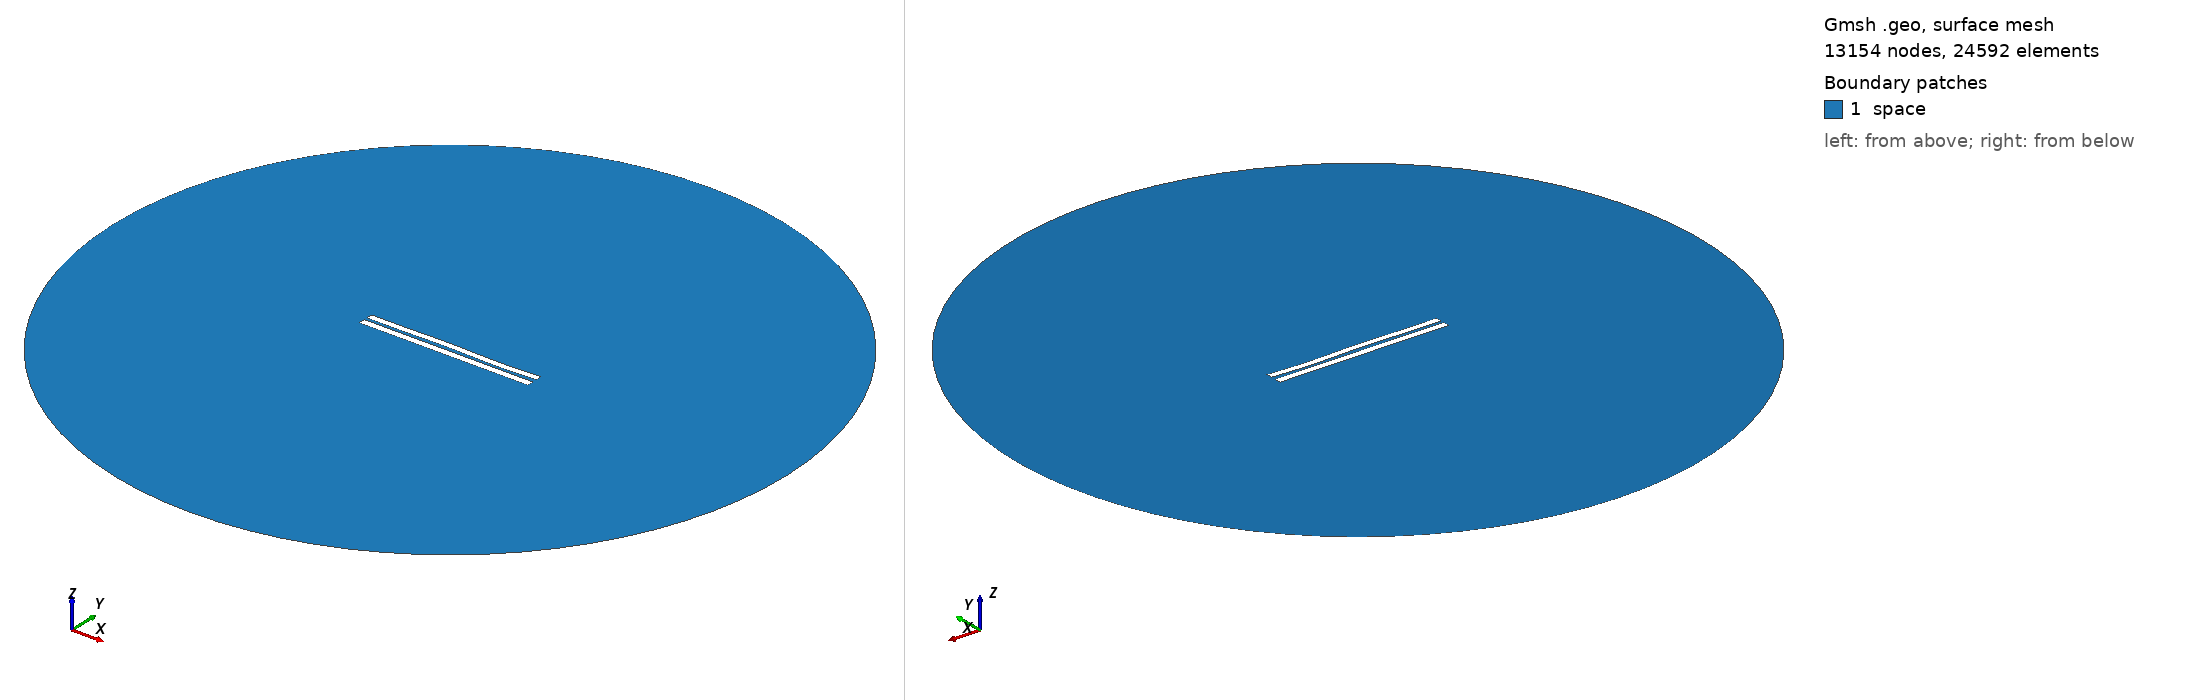

Gmsh geometry script, surface-meshed: 13154 nodes, 24592 surface elements. Boundary patches (legend numbers): 1 space. Left view from above one corner, right view from below the opposite corner. Legend entries are the model's physical surfaces. The drawing asked Gmsh for element sizes between 1% and 20% of the model's largest extent; the script's own settings can give other sizes.

=== 4221.geo (drawn) ===
//---------------------------------------
// Geometry kernel
//---------------------------------------

SetFactory("OpenCASCADE");



//---------------------------------------
// Parameters of the geometry
//---------------------------------------

// Overetch of the upper plate
overetch = 0.125;

// Distance between the plates
distance = 1.75;

// Discretization over the x axis (for the deformation)
nx = 50; 

// Length of the plate
L = 100 - overetch; 

// Number of modes
n = 4; 

// 1st mode coefficient
coeff(1) = 0.07499999999999998;
beta(1) = 0.596864 * 3.1415926535 / L;

// 2nd mode coefficient
coeff(2) = 0.07499999999999998;
beta(2) = 1.49418 * 3.1415926535 / L;

// 3rd mode coefficient
coeff(3) = 0.15;
beta(3) = 2.50025 * 3.1415926535 / L;

// 4th mode coefficient
coeff(4) = -0.15;
beta(4) = 3.49999 * 3.1415926535 / L;



//---------------------------------------
// Upper plate (deformed rectangle)
//---------------------------------------

// Coordiantes of the upper plate
xmin = -50;
xmax = 50 - overetch;

// Height of the upper plate
yheight = 4 - 2 * overetch;

// Indexes of the points
UpperID[] = {};
LowerID[] = {};
LeftID[] = {};
RightID[] = {};

// Point index
p = 1;

// Horizontal edges
For i In {1:nx}
    x = xmin + (i-1)*(xmax - xmin)/(nx-1);

    y_bottom = distance / 2 + overetch;
    For j In {1:n}
        C = (Cosh(beta(j)*L) + Cos(beta(j)*L)) / (Sinh(beta(j)*L) + Sin(beta(j)*L));
        y_bottom  = y_bottom + coeff(j) * (Cosh(beta(j)*(x+50)) - Cos(beta(j)*(x+50)) - C * (Sinh(beta(j)*(x+50)) - Sin(beta(j)*(x+50))));
    EndFor

    y_top = y_bottom + yheight;

    Point(p) = {x, y_top, 0, 1.0};
    UpperID[i] = p;
    p = p + 1;

    Point(p) = {x, y_bottom, 0, 1.0};
    LowerID[i] = p;
    p = p + 1;
EndFor

// Create point lists
UpperPts[] = {}; LowerPts[] = {};
For i In {1:nx}
  UpperPts[] += {UpperID[i]};
  LowerPts[] += {LowerID[i]};
EndFor

// Build splines
Spline(1) = {UpperPts[]};
Spline(2) = {LowerPts[]};
Line(3) = {LowerPts[nx-1], UpperPts[nx-1]};
Line(4) = {LowerPts[0], UpperPts[0]};

// Build the plane surface
Curve Loop(1) = {2, 3, -1, -4};
Plane Surface(1) = {1};



//---------------------------------------
// Lower plate (rectangle)
//---------------------------------------

// Vertices
Point(1001) = {-50, -1, 0, 1.0};
Point(1002) = { 50, -1, 0, 1.0};
Point(1003) = { 50,  -5, 0, 1.0};
Point(1004) = {-50,  -5, 0, 1.0};

// Edges
Line(5) = {1001, 1002};
Line(6) = {1002, 1003};
Line(7) = {1003, 1004};
Line(8) = {1004, 1001};

// Plane surface
Line Loop(2) = {5, 6, 7, 8};
Plane Surface(2) = {2}; 



//---------------------------------------
// Outer (fictious) boundary
//---------------------------------------

// Points
Point(1005) = {0, 0, 0};       // Center
Point(1006) = {200, 0, 0};     // Start point
Point(1007) = {0, 200, 0};     // 90 degrees
Point(1008) = {-200, 0, 0};    // 180 degrees
Point(1009) = {0, -200, 0};    // 270 degrees

// Circle arcs (each needs start, center, end)
Circle(9) = {1006, 1005, 1007};
Circle(10) = {1007, 1005, 1008};
Circle(11) = {1008, 1005, 1009};
Circle(12) = {1009, 1005, 1006};

// Plane surface for the entire domain
Curve Loop(3) = {9, 10, 11, 12};
Surface(3) = {3};

// Subtract the plates from the whole domain to obtain the actual domain where we want to solve the equations
BooleanDifference{ Surface{3}; Delete; }{ Surface{1}; Surface{2}; Delete; }




//---------------------------------------
// Transfinite Lines/Curves
//---------------------------------------

// Set the number of points on the boundaries
r = 7;

// Plates
Transfinite Curve {1, 2} = 50*r Using Progression 1;
Transfinite Curve {3, 4} = 2*r Using Progression 1;
Transfinite Line {5, 7} = 50*r Using Progression 1;
Transfinite Line {6, 8} = 2*r Using Progression 1;

// Outer boundary
Transfinite Line {9, 10, 11, 12} = 20 Using Progression 1;



//---------------------------------------
// Physical groups
//---------------------------------------                

// Physical curves (boundaries)
Physical Line("force_segment", 10) = {2};
Physical Line("upper_plate", 11) = {1, 3, 4};
Physical Line("lower_plate", 12) = {5, 6, 7, 8};
Physical Line("boundary", 20) = {9, 10, 11, 12};

// Physical Surfaces
Physical Surface("space", 30) = {3};



//---------------------------------------
// 6. Generate the Mesh
//---------------------------------------

// 2D mesh generation
Mesh 2;
